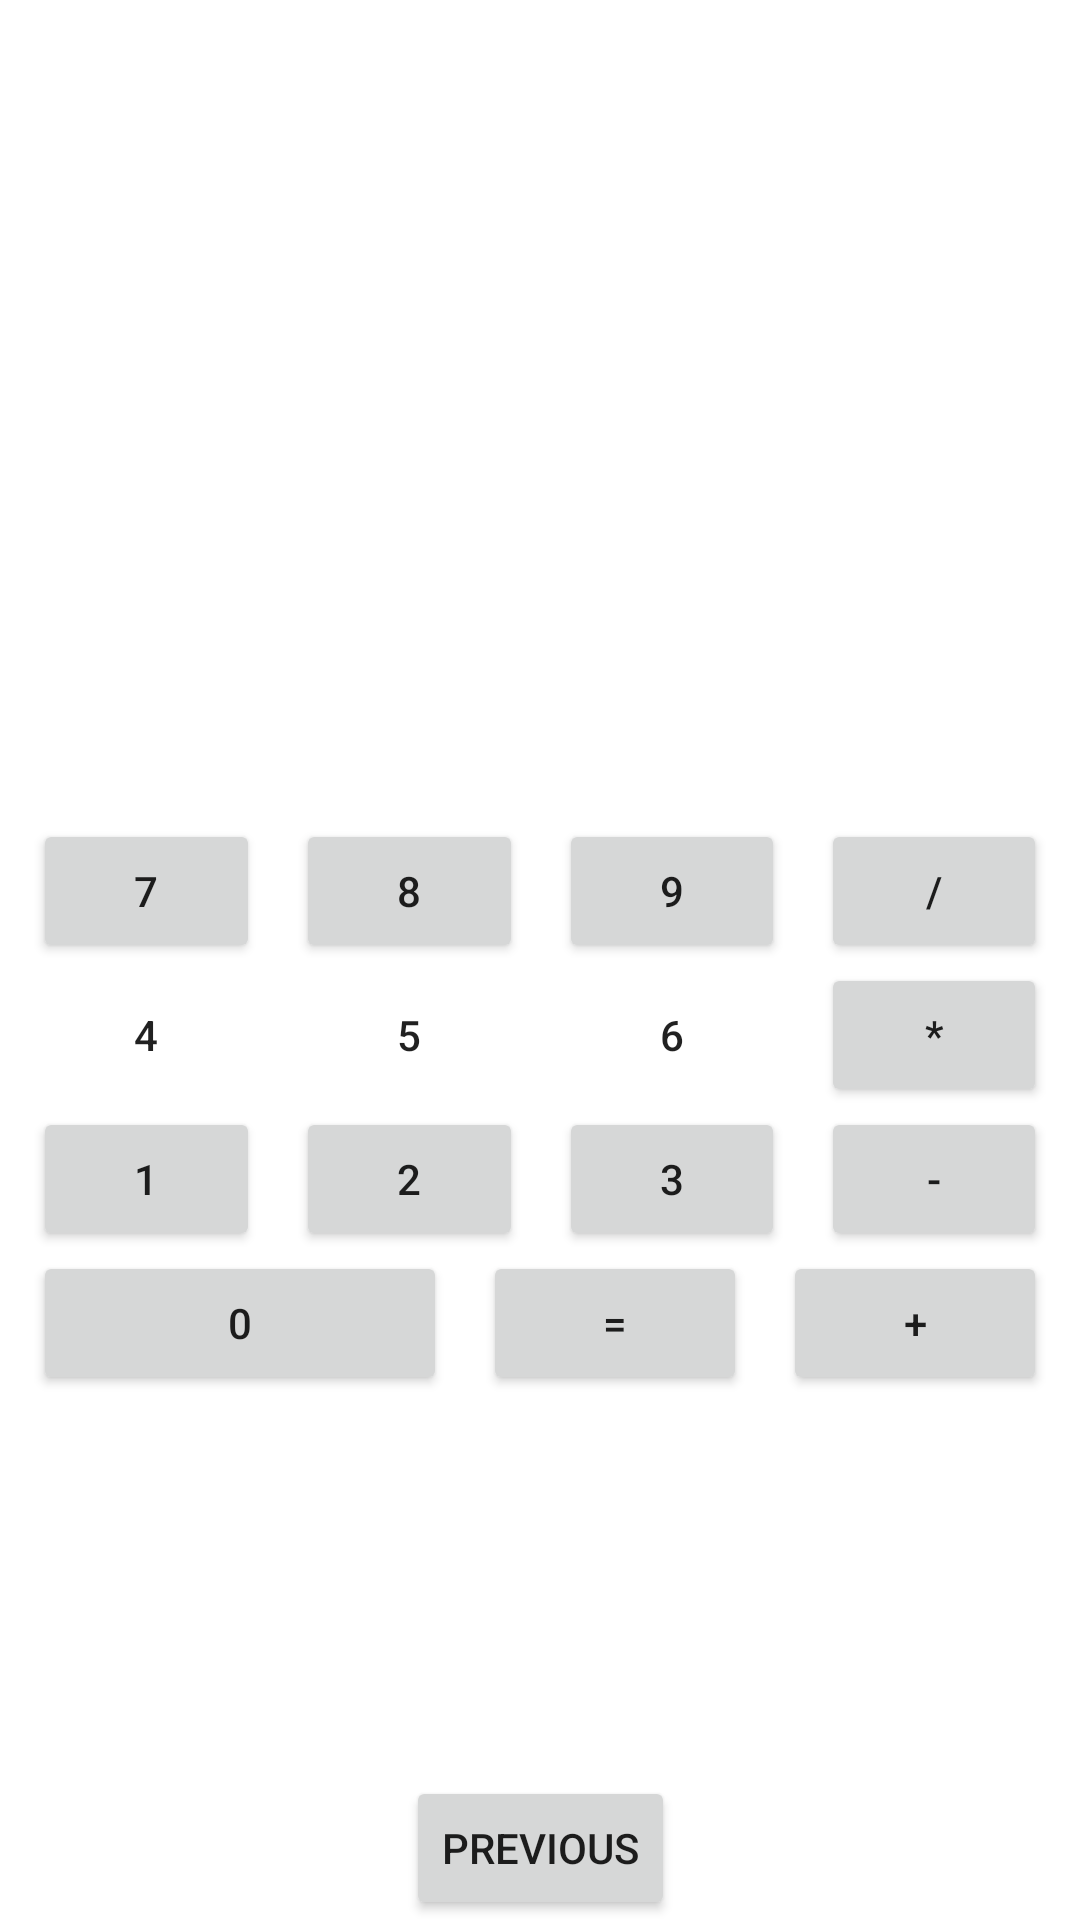

Reconstruct the res/layout file that produces this screen, plus the resources it refers to.
<!-- AndroidManifest.xml: application theme Theme.EMonopoly -->
<!-- res/layout/fragment_second.xml -->
<?xml version="1.0" encoding="utf-8"?>
<androidx.constraintlayout.widget.ConstraintLayout xmlns:android="http://schemas.android.com/apk/res/android"
	xmlns:app="http://schemas.android.com/apk/res-auto"
	xmlns:tools="http://schemas.android.com/tools"
	android:layout_width="match_parent"
	android:layout_height="match_parent"
	tools:context=".SecondFragment">

	<TextView
		android:id="@+id/textview_second"
		android:layout_width="wrap_content"
		android:layout_height="wrap_content"
		app:layout_constraintBottom_toTopOf="@id/verticalLayout"
		app:layout_constraintEnd_toEndOf="parent"
		app:layout_constraintStart_toStartOf="parent"
		app:layout_constraintTop_toTopOf="parent" />

	<LinearLayout
		android:id="@+id/verticalLayout"
		android:layout_width="match_parent"
		android:layout_height="wrap_content"
		android:gravity="fill_vertical"
		android:paddingHorizontal="5dp"
		android:orientation="vertical"
		app:layout_constraintBottom_toTopOf="@id/button_second"
		app:layout_constraintEnd_toEndOf="parent"
		app:layout_constraintStart_toStartOf="parent"
		app:layout_constraintTop_toBottomOf="@id/textview_second">

		<LinearLayout
			android:id="@+id/horizontalLayout1"
			android:layout_width="match_parent"
			android:layout_height="wrap_content"
			android:orientation="horizontal">

			<Button
				android:layout_width="wrap_content"
				android:layout_height="match_parent"
				android:layout_weight="1"
				android:layout_marginHorizontal="6dp"
				android:onClick="handleClick"
				android:text="7" />

			<Button
				android:layout_width="wrap_content"
				android:layout_height="match_parent"
				android:layout_weight="1"
				android:layout_marginHorizontal="6dp"
				android:onClick="handleClick"
				android:text="8" />

			<Button
				android:layout_width="wrap_content"
				android:layout_height="match_parent"
				android:layout_weight="1"
				android:layout_marginHorizontal="6dp"
				android:onClick="handleClick"
				android:text="9" />

			<Button
				android:layout_width="wrap_content"
				android:layout_height="match_parent"
				android:layout_weight="1"
				android:layout_marginHorizontal="6dp"
				android:onClick="handleClick"
				android:text="/" />
		</LinearLayout>

		<LinearLayout
			android:id="@+id/horizontalLayout2"
			style="@style/Widget.AppCompat.ButtonBar"
			android:layout_width="match_parent"
			android:layout_height="wrap_content"
			android:orientation="horizontal">

			<Button
				style="@style/Widget.AppCompat.Button.Borderless"
				android:layout_width="wrap_content"
				android:layout_height="match_parent"
				android:layout_weight="1"
				android:layout_marginHorizontal="6dp"
				android:onClick="handleClick"
				android:text="4" />

			<Button
				style="@style/Widget.AppCompat.Button.Borderless"
				android:layout_width="wrap_content"
				android:layout_height="match_parent"
				android:layout_weight="1"
				android:layout_marginHorizontal="6dp"
				android:onClick="handleClick"
				android:text="5" />

			<Button
				style="@style/Widget.AppCompat.Button.Borderless"
				android:layout_width="wrap_content"
				android:layout_height="match_parent"
				android:layout_weight="1"
				android:layout_marginHorizontal="6dp"
				android:onClick="handleClick"
				android:text="6" />

			<Button
				android:layout_width="wrap_content"
				android:layout_height="match_parent"
				android:layout_weight="1"
				android:layout_marginHorizontal="6dp"
				android:onClick="handleClick"
				android:text="*" />
		</LinearLayout>

		<LinearLayout
			android:id="@+id/horizontalLayout3"
			style="@android:attr/buttonBarStyle"
			android:layout_width="match_parent"
			android:layout_height="wrap_content"
			android:orientation="horizontal">

			<Button
				style="@android:attr/buttonBarButtonStyle"
				android:layout_width="wrap_content"
				android:layout_height="match_parent"
				android:layout_weight="1"
				android:layout_marginHorizontal="6dp"
				android:onClick="handleClick"
				android:text="1" />

			<Button
				style="@android:attr/buttonBarButtonStyle"
				android:layout_width="wrap_content"
				android:layout_height="match_parent"
				android:layout_weight="1"
				android:layout_marginHorizontal="6dp"
				android:onClick="handleClick"
				android:text="2" />

			<Button
				style="@android:attr/buttonBarButtonStyle"
				android:layout_width="wrap_content"
				android:layout_height="match_parent"
				android:layout_weight="1"
				android:layout_marginHorizontal="6dp"
				android:onClick="handleClick"
				android:text="3" />

			<Button
				android:layout_width="wrap_content"
				android:layout_height="match_parent"
				android:layout_weight="1"
				android:layout_marginHorizontal="6dp"
				android:onClick="handleClick"
				android:text="-" />
		</LinearLayout>

		<LinearLayout
			android:id="@+id/horizontalLayout4"
			style="@android:attr/buttonBarStyle"
			android:layout_width="match_parent"
			android:layout_height="wrap_content"
			android:orientation="horizontal">

			<Button
				style="@android:attr/buttonBarButtonStyle"
				android:layout_width="0dp"
				android:layout_height="match_parent"
				android:layout_weight="2"
				android:layout_marginHorizontal="6dp"
				android:onClick="handleClick"
				android:text="0" />

			<Button
				style="@android:attr/buttonBarButtonStyle"
				android:layout_width="wrap_content"
				android:layout_height="match_parent"
				android:layout_marginHorizontal="6dp"
				android:onClick="handleClick"
				android:text="=" />

			<Button
				style="@android:attr/buttonBarButtonStyle"
				android:layout_width="wrap_content"
				android:layout_height="match_parent"
				android:layout_marginHorizontal="6dp"
				android:onClick="handleClick"
				android:text="+" />
		</LinearLayout>
	</LinearLayout>

	<Button
		android:id="@+id/button_second"
		android:layout_width="wrap_content"
		android:layout_height="wrap_content"
		android:text="@string/previous"
		app:layout_constraintBottom_toBottomOf="parent"
		app:layout_constraintEnd_toEndOf="parent"
		app:layout_constraintStart_toStartOf="parent" />
</androidx.constraintlayout.widget.ConstraintLayout>
<!-- resources referenced by this layout -->
<resources>
  <string name="previous">Previous</string>
  <style name="Theme.EMonopoly" parent="Theme.MaterialComponents.DayNight.DarkActionBar">
  		
  		<item name="colorPrimary">@color/purple_500</item>
  		<item name="colorPrimaryVariant">@color/purple_700</item>
  		<item name="colorOnPrimary">@color/white</item>
  		
  		<item name="colorSecondary">@color/teal_200</item>
  		<item name="colorSecondaryVariant">@color/teal_700</item>
  		<item name="colorOnSecondary">@color/black</item>
  		
  		<item name="android:statusBarColor" tools:targetApi="l">?attr/colorPrimaryVariant</item>
  		
  	</style>
  <!-- not gathered from this repository: default colours our renderer supplied (Android Studio template values) -->
  <color name="purple_500">#FF6200EE</color>
  <color name="purple_700">#FF3700B3</color>
  <color name="teal_200">#FF03DAC5</color>
  <color name="teal_700">#FF018786</color>
  <color name="black">#FF000000</color>
  <color name="white">#FFFFFFFF</color>
</resources>
